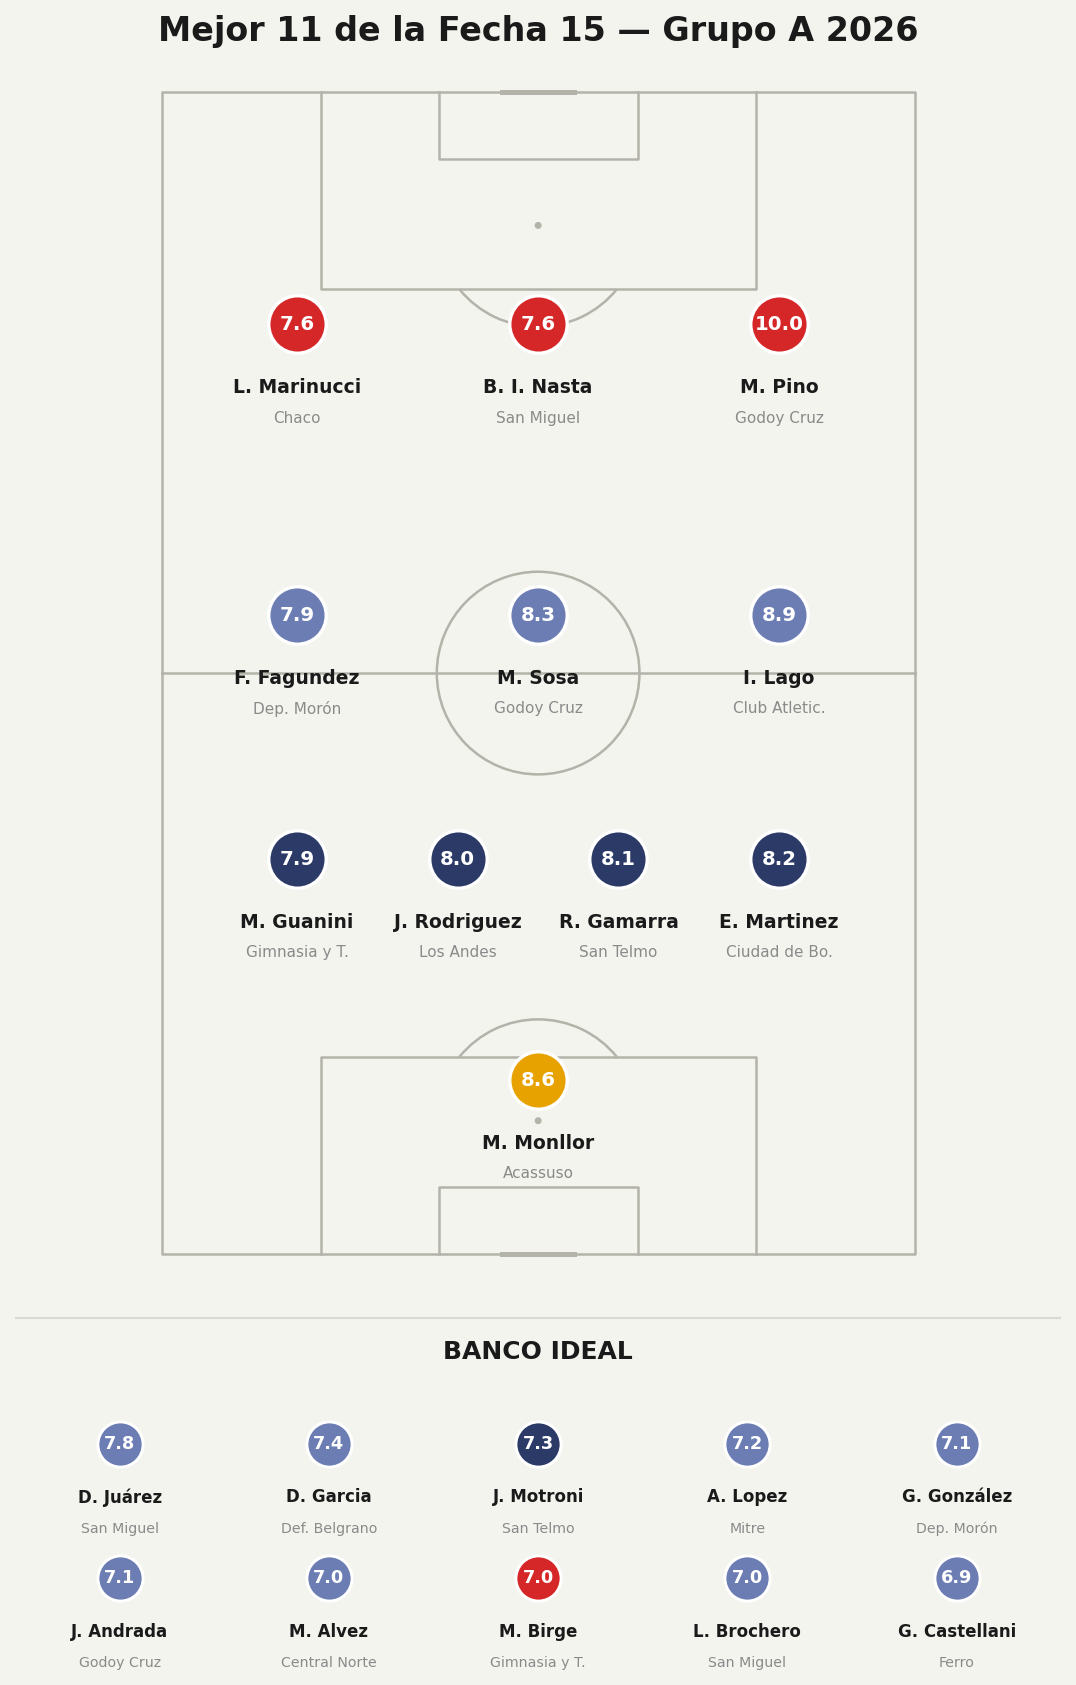

Data behind this chart, as committed beside it:
player, team, position, rating, is_sub, minutes, event_id
M. Monllor, Acassuso, G, 8.6, False, 90.0, 15275637
E. Martinez, Ciudad de Bolivar, D, 8.2, False, 90.0, 15275636
R. Gamarra, San Telmo, D, 8.1, False, 90.0, 15275636
J. Rodriguez, Los Andes, D, 8.0, False, 90.0, 15275631
M. Guanini, Gimnasia y Tiro de Salta, D, 7.9, False, 90.0, 15275641
I. Lago, Club Atletico Colón, M, 8.9, False, 90.0, 15275634
M. Sosa, Godoy Cruz, M, 8.3, False, 64.0, 15275632
F. Fagundez, Deportivo Morón, M, 7.9, False, 90.0, 15275633
M. Pino, Godoy Cruz, F, 10.0, False, 78.0, 15275632
B. I. Nasta, San Miguel, F, 7.6, False, 90.0, 15275635
L. Marinucci, Chaco For Ever, F, 7.6, False, 90.0, 15275638
